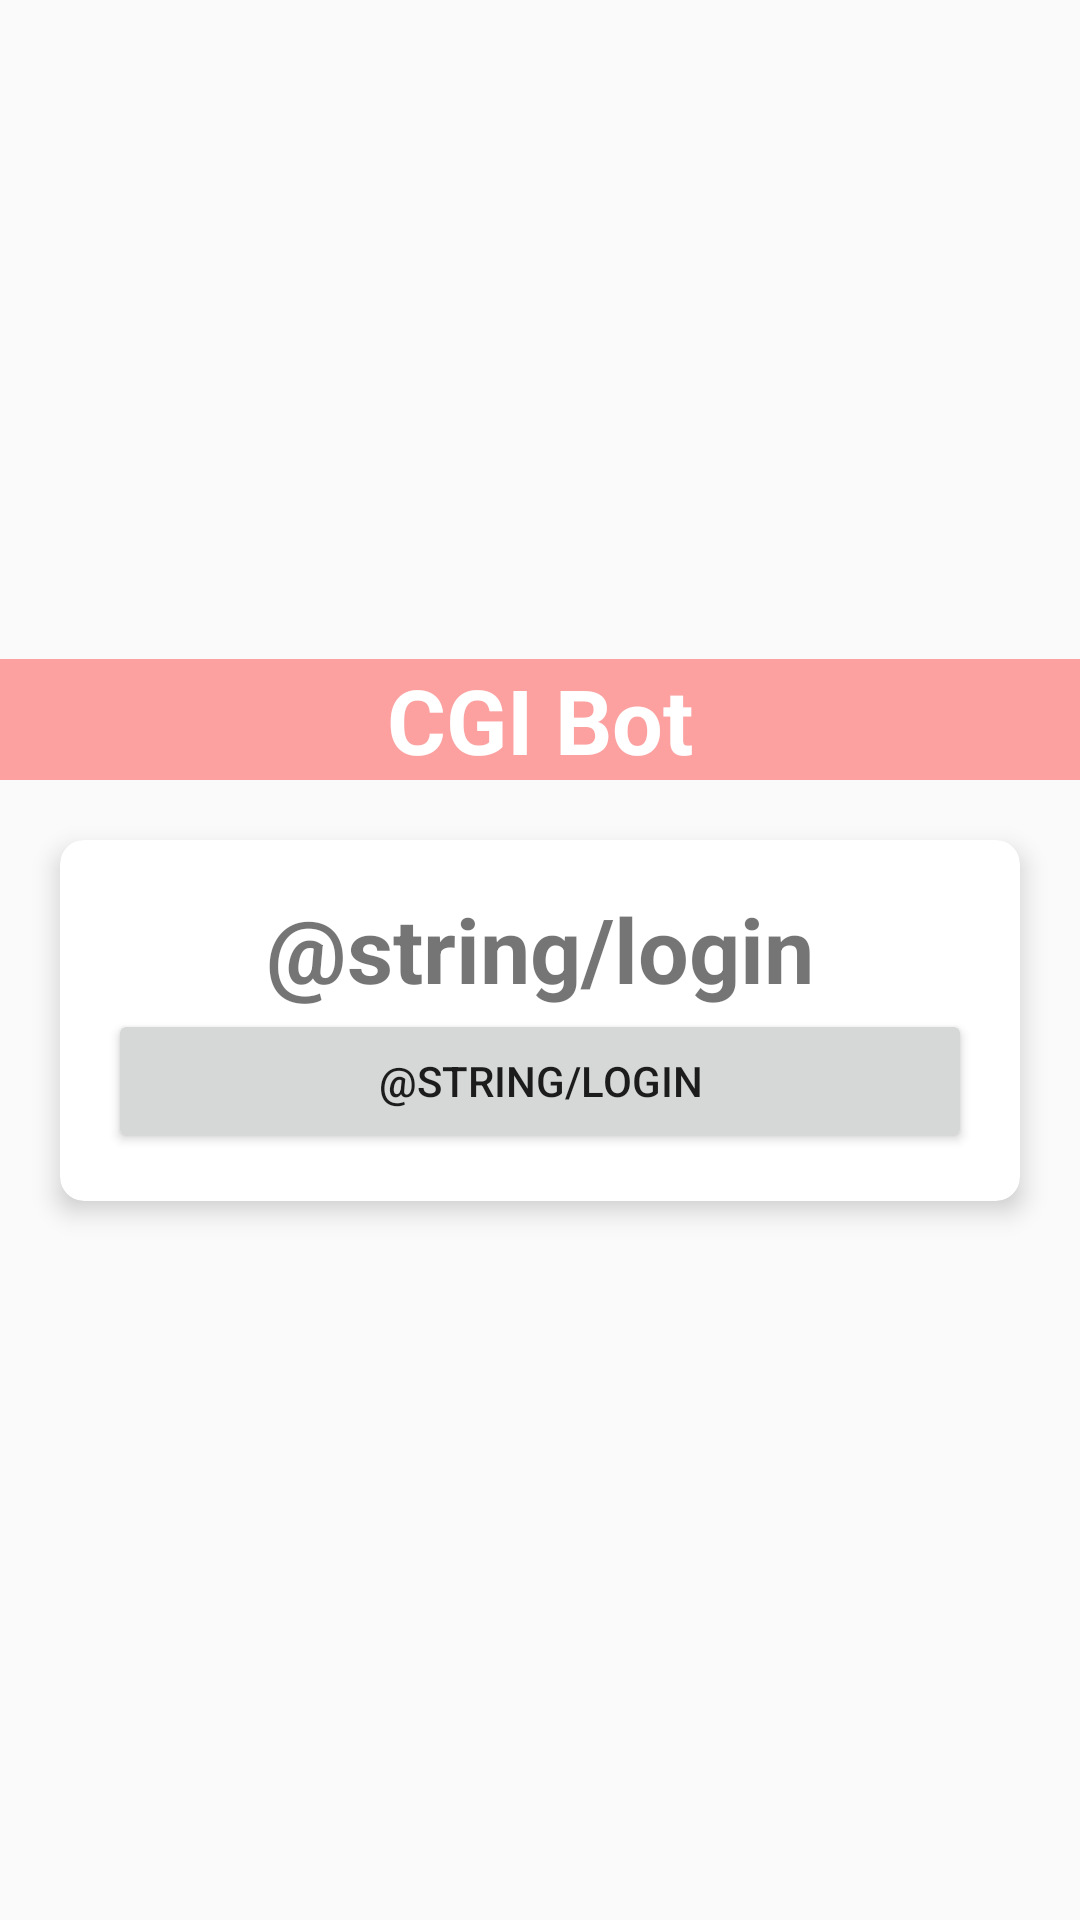

Layout XML and referenced resources for this Android screen:
<!-- AndroidManifest.xml: application theme AppTheme -->
<!-- res/layout/activity_login.xml -->
<?xml version="1.0" encoding="utf-8"?>
<LinearLayout xmlns:android="http://schemas.android.com/apk/res/android"
    android:layout_width="match_parent"
    android:layout_height="match_parent"
    xmlns:app="http://schemas.android.com/apk/res-auto"
    android:orientation="vertical"
    android:gravity="center"
    android:background="@drawable/bground">

    <TextView
        android:id="@+id/textView"
        android:layout_width="match_parent"
        android:layout_height="wrap_content"
        android:gravity="center"
        android:background="#5CFF0000"
        android:text="@string/app_name"
        android:textSize="30sp"
        android:textColor="@android:color/white"
        android:textStyle="bold" />

    <androidx.cardview.widget.CardView
        android:layout_width="match_parent"
        android:layout_height="wrap_content"
        android:layout_margin="20sp"
        android:background="@android:color/white"
        app:cardCornerRadius="8sp"
        app:cardElevation="5sp">
        <LinearLayout
            android:layout_width="match_parent"
            android:layout_height="wrap_content"
            android:orientation="vertical"
            android:padding="16sp"
            android:gravity="center">
            <TextView
                android:id="@+id/textView1"
                android:layout_width="match_parent"
                android:layout_height="wrap_content"
                android:gravity="center"
                android:text="@string/login"
                android:textSize="30sp"
                android:textStyle="bold" />
            <Button
                android:id="@+id/button"
                android:layout_width="match_parent"
                android:layout_height="wrap_content"
                android:onClick="onLogin"
                android:text="@string/login" />
        </LinearLayout>
    </androidx.cardview.widget.CardView>

</LinearLayout>
<!-- resources referenced by this layout -->
<resources>
  <string name="app_name">CGI Bot</string>
  <style name="AppTheme" parent="Theme.AppCompat.Light.DarkActionBar">
          
          <item name="colorPrimary">@color/colorPrimary</item>
          <item name="colorPrimaryDark">@color/colorPrimaryDark</item>
          <item name="colorAccent">@color/colorAccent</item>
      </style>
  <color name="colorPrimary">#6200EE</color>
  <color name="colorPrimaryDark">#3700B3</color>
  <color name="colorAccent">#03DAC5</color>
</resources>
